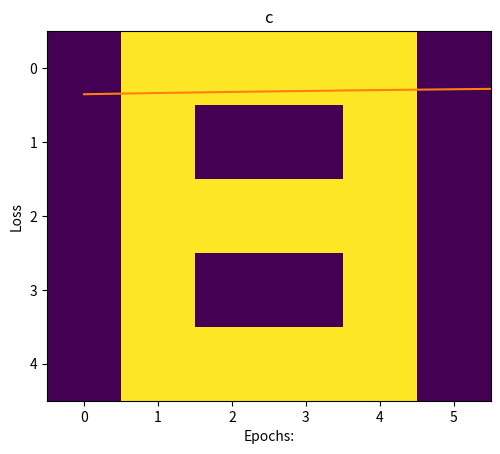

The script that saved this image:
import numpy as np
import matplotlib.pyplot as plt

# Step 1: Creating the data set using numpy array of 0s and 1s.
# As the image is a collection of pixel values in matrix, we will create those matrix of pixel for a, b, c
a = [0, 0, 1, 1, 0, 0,
     0, 1, 0, 0, 1, 0,
     1, 1, 1, 1, 1, 1,
     1, 0, 0, 0, 0, 1,
     1, 0, 0, 0, 0, 1]

b = [0, 1, 1, 1, 1, 0,
     0, 1, 0, 0, 1, 0,
     0, 1, 1, 1, 1, 0,
     0, 1, 0, 0, 1, 0,
     0, 1, 1, 1, 1, 0]

c = [0, 1, 1, 1, 1, 0,
     0, 1, 0, 0, 0, 0,
     0, 1, 0, 0, 0, 0,
     0, 1, 0, 0, 0, 0,
     0, 1, 1, 1, 1, 0]

y = [[1, 0, 0],  # Creating labels
     [0, 1, 0],
     [0, 0, 1]]

# Step 2 : Visualization of data set
plt.imshow(np.array(a).reshape(5, 6)), plt.title('a'), plt.show()
plt.imshow(np.array(b).reshape(5, 6)), plt.title('b'), plt.show()
plt.imshow(np.array(c).reshape(5, 6)), plt.title('c'), plt.show()

# Step 3: As the data set is in the form of list we will convert it into numpy array.
# Convert the matrix of 0 and 1 into one hot vector. So that we can directly feed it to the neural network.
# These vectors are then stored in a list x.
x = [np.array(a).reshape(1, 30), np.array(b).reshape(1, 30), np.array(c).reshape(1, 30)]
y = np.array(y)  # Labels are also converted into NumPy array
print('{} {}'.format(x, y))


# Step 4 : Defining the architecture or structure of the deep neural network.
# This includes deciding the number of layers and the number of nodes in each layer.
# Our neural network is going to have the following structure.
# Step 5: Declaring and defining all the  function to build deep neural network
def sigmoid(x):  # activation function
    return 1 / (1 + np.exp(-x))


# Creating the Feed forward neural network :
# 1 Input layer(1, 30) | 1 hidden layer (1, 5) | 1 output layer(3, 3)
def f_forward(x, w1, w2):
    # hidden
    z1 = x.dot(w1)  # input from layer 1
    a1 = sigmoid(z1)  # output of layer 2
    # output layer
    z2 = a1.dot(w2)  # input of out layer
    a2 = sigmoid(z2)  # output of out layer
    return a2


def generate_wt(x, y):  # initializing the weights randomly
    l = []
    for i in range(x * y):
        l.append(np.random.randn())
    return np.array(l).reshape(x, y)


def loss(out, Y):  # for loss we will be using mean square error(MSE)
    s = (np.square(out - Y))
    s = np.sum(s) / len(y)
    return s


def back_prop(x, y, w1, w2, alpha):  # Back propagation of error
    # hidden layer
    z1 = x.dot(w1)  # input from layer 1
    a1 = sigmoid(z1)  # output of layer 2
    # output layer
    z2 = a1.dot(w2)  # input of out layer
    a2 = sigmoid(z2)  # output of out layer
    # error in output layer
    d2 = (a2 - y)
    d1 = np.multiply((w2.dot((d2.transpose()))).transpose(), (np.multiply(a1, 1 - a1)))
    # Gradient for w1 and w2
    w1_adj = x.transpose().dot(d1)
    w2_adj = a1.transpose().dot(d2)
    # Updating parameters
    w1 = w1 - (alpha * w1_adj)
    w2 = w2 - (alpha * w2_adj)
    return w1, w2


def train(x, Y, w1, w2, alpha=0.01, epoch=10):
    acc, losss = [], []
    for j in range(epoch):
        l = []
        for i in range(len(x)):
            out = f_forward(x[i], w1, w2)
            l.append((loss(out, Y[i])))
            w1, w2 = back_prop(x[i], y[i], w1, w2, alpha)

        value = (1 - (sum(l) / len(x))) * 100
        print('epochs:', j + 1, '======== acc:', value)
        acc.append((1 - (sum(l) / len(x))) * 100)
        losss.append(sum(l) / len(x))

    return acc, losss, w1, w2


def predict(x, w1, w2):
    Out = f_forward(x, w1, w2)
    maxm = 0
    k = 0
    for i in range(len(Out[0])):
        if maxm < Out[0][i]:
            maxm = Out[0][i]
            k = i
    if k == 0:
        print("Image is of letter A.")
    elif k == 1:
        print("Image is of letter B.")
    else:
        print("Image is of letter C.")
    plt.imshow(x.reshape(5, 6)), plt.show()


# Step 6: Initializing the weights, as the neural network is having 3 layers, so there will be 2 weight matrix associate with it.
# The size of each matrix depends on the number of nodes in two connecting layers.
w1 = generate_wt(30, 5)
w2 = generate_wt(5, 3)
print('{} {}'.format(w1, w2))

# Step 7 : Training the model.
# The arguments of train function are data set list x, correct labels y, weights w1 w2, learning rate = 0.1, no of epochs or iteration.
# The function will return the matrix of accuracy and loss and also the matrix of trained weights w1, w2
acc, losss, w1, w2 = train(x, y, w1, w2, 0.1, 100)

# Step 8 : Plotting the  graphs of loss and accuracy with respect to number of epochs(Iteration).
plt.plot(acc), plt.ylabel('Accuracy'), plt.xlabel("Epochs:"), plt.show()  # plotting accuracy
plt.plot(losss), plt.ylabel('Loss'), plt.xlabel("Epochs:"), plt.show()  # plotting Loss
print('{} {}'.format(w1, w2))  # the trained weights are

# Step 9: Making prediction.
# The predict function will take the following arguments:
# 1) image matrix | 2) w1 trained weights | 3) w2 trained weights
predict(x[1], w1, w2)

# https://www.geeksforgeeks.org/implementation-of-neural-network-from-scratch-using-numpy/